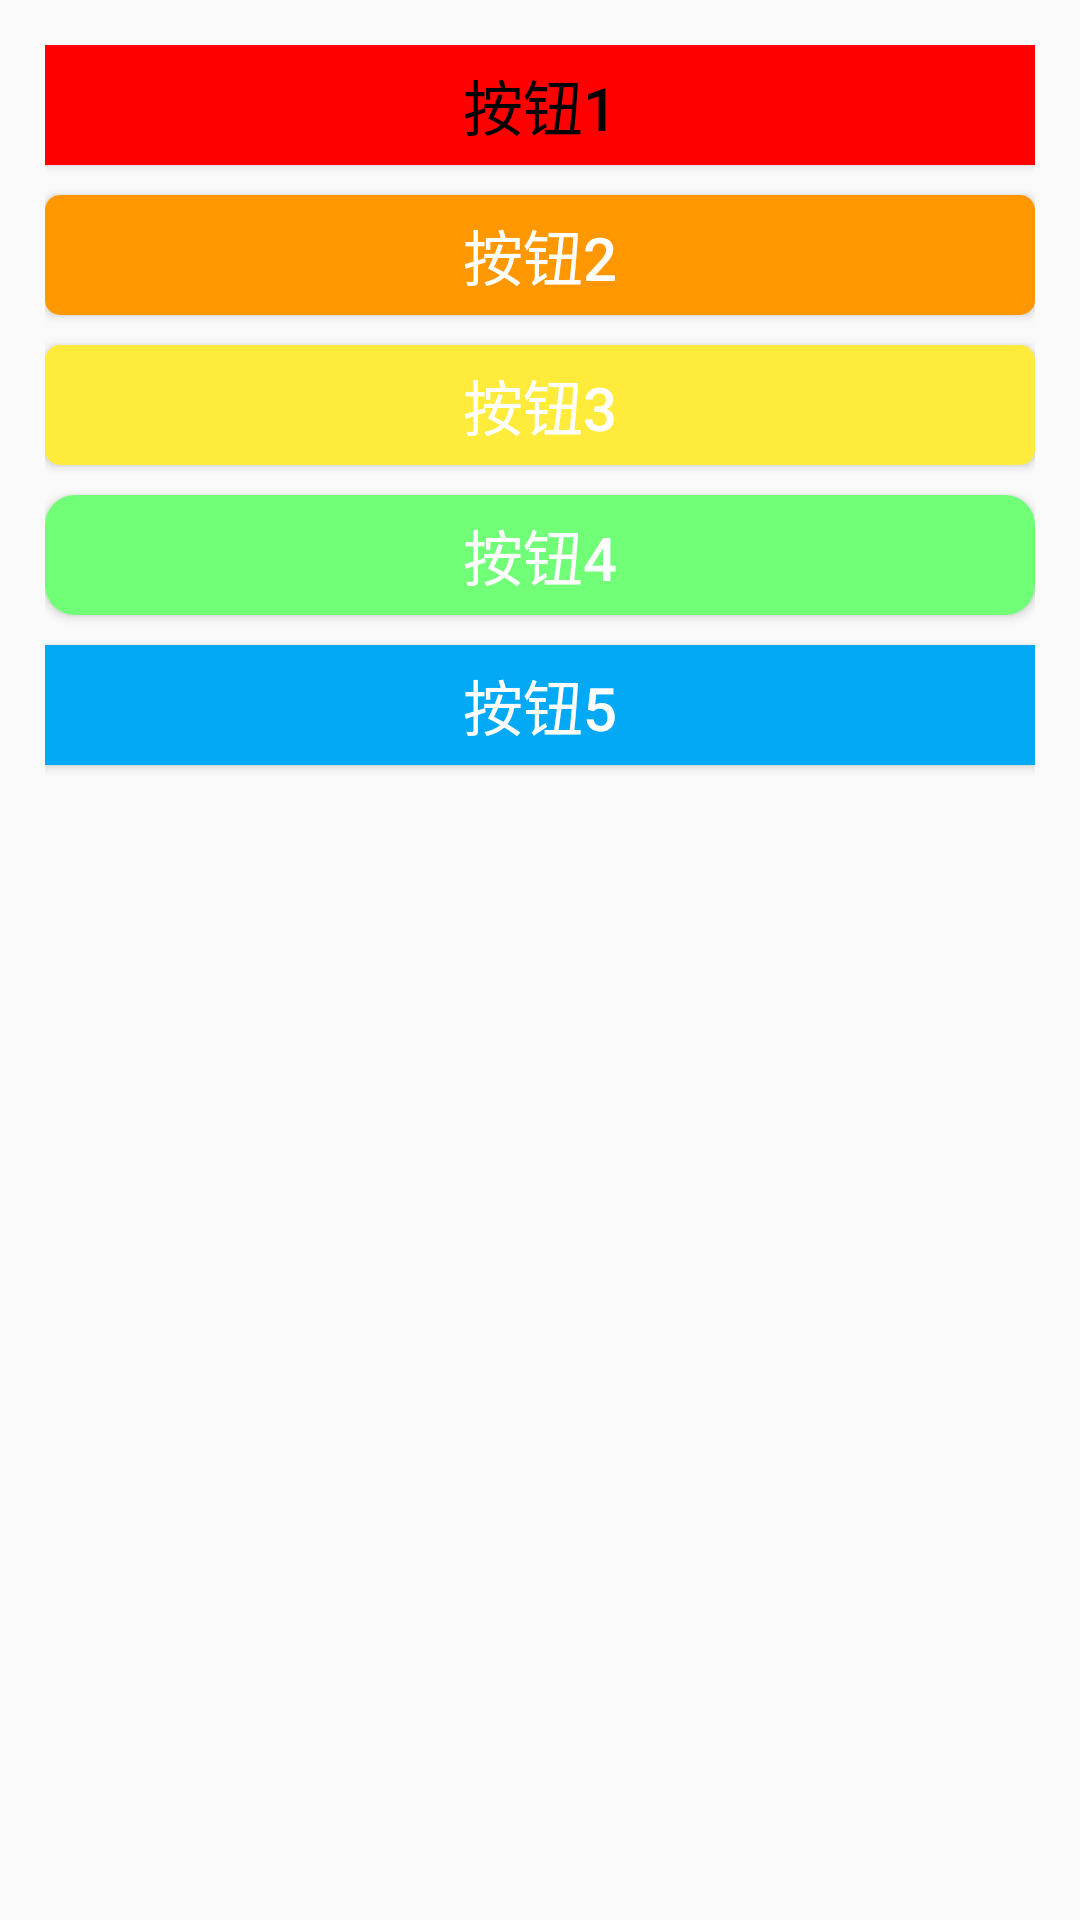

Produce the Android XML layout that renders to this screen, including the resource entries it uses.
<!-- AndroidManifest.xml: application theme Theme.AppCompat.Light.NoActionBar -->
<!-- res/layout/activity_button.xml -->
<?xml version="1.0" encoding="utf-8"?>
<RelativeLayout xmlns:android="http://schemas.android.com/apk/res/android"
    android:layout_width="match_parent"
    android:layout_height="match_parent"
    android:padding="15dp">

    <Button
        android:id="@+id/btn_1"
        android:layout_width="match_parent"
        android:layout_height="40dp"
        android:text="按钮1"
        android:textSize="20sp"
        android:textColor="#000000"
        android:background="#FF0000"/>

    <Button
        android:id="@+id/btn_2"
        android:layout_width="match_parent"
        android:layout_height="40dp"
        android:text="按钮2"
        android:textSize="20sp"
        android:textColor="#FFFFFF"
        android:background="@drawable/bg_btn2"
        android:layout_marginTop="10dp"
        android:layout_below="@id/btn_1"/>

    <Button
        android:id="@+id/btn_3"
        android:layout_width="match_parent"
        android:layout_height="40dp"
        android:text="按钮3"
        android:textSize="20sp"
        android:textColor="#FFFFFF"
        android:background="@drawable/bg_btn3"
        android:layout_marginTop="10dp"
        android:layout_below="@id/btn_2"/>

    <Button
        android:id="@+id/btn_4"
        android:layout_width="match_parent"
        android:layout_height="40dp"
        android:text="按钮4"
        android:textSize="20sp"
        android:textColor="#FFFFFF"
        android:background="@drawable/bg_btn4"
        android:layout_marginTop="10dp"
        android:layout_below="@id/btn_3"/>

    <Button
        android:id="@+id/btn_5"
        android:layout_width="match_parent"
        android:layout_height="40dp"
        android:text="按钮5"
        android:textSize="20sp"
        android:textColor="#FFFFFF"
        android:background="#03A9F4"
        android:layout_marginTop="10dp"
        android:layout_below="@id/btn_4"
        android:onClick="showToast"/>

</RelativeLayout>
<!-- resources referenced by this layout -->
<resources>
  <!-- drawable bg_btn2 (drawable) -->
  <?xml version="1.0" encoding="utf-8"?>
  <shape xmlns:android="http://schemas.android.com/apk/res/android"
      android:shape="rectangle">
      <solid
          android:color="#FF9800"/>
      <corners
          android:radius="5dp"/>
  </shape>
  <!-- drawable bg_btn3 (drawable) -->
  <?xml version="1.0" encoding="utf-8"?>
  <shape xmlns:android="http://schemas.android.com/apk/res/android"
      android:shape="rectangle">
      <solid
          android:width="1dp"
          android:color="#FFEB3B"/>
      <corners
          android:radius="5dp"/>
  
  </shape>
  <!-- drawable bg_btn4 (drawable) -->
  <?xml version="1.0" encoding="utf-8"?>
  <selector xmlns:android="http://schemas.android.com/apk/res/android">
  
      <item android:state_pressed="true">
          <shape>
              <solid android:color="#11AA00"/>
              <corners android:radius="10dp"/>
          </shape>
      </item>
      <item android:state_pressed="false">
          <shape>
              <solid android:color="#71FF77"/>
              <corners android:radius="10dp"/>
          </shape>
      </item>
  </selector>
</resources>
